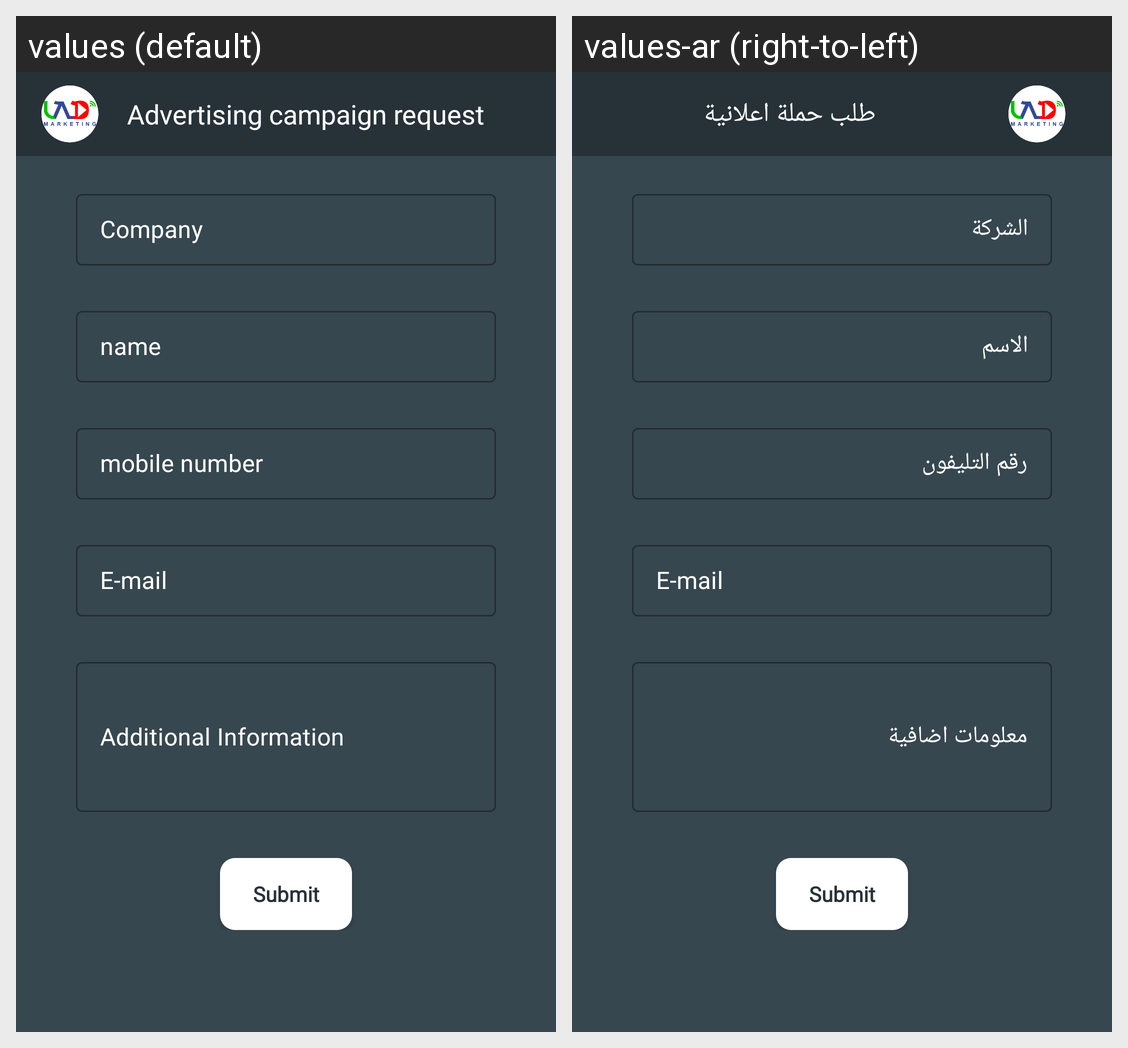

This grid shows one Android layout under two languages. Give, for every string resource on the screen, its name, the default text and each shown locale's text.
Android screen res/layout/adv_layout.xml rendered under 2 locales, left to right: values (default), values-ar (right-to-left). Device: Nexus 5 (rendered at 1080×1920; each locale shown at half size, 540×960, under a caption strip naming it); theme AppTheme.
Strings drawn on this screen, with the default value and each locale's value (text and hints the layout hard-codes, and strings that could not be matched under every locale, appear in the picture but are not listed):

adv_text
  values: Advertising campaign request
  values-ar: طلب حملة اعلانية

company
  values: Company
  values-ar: الشركة

name
  values: name
  values-ar: الاسم

phone
  values: mobile number
  values-ar: رقم التليفون

additional_info
  values: Additional Information
  values-ar: معلومات اضافية
